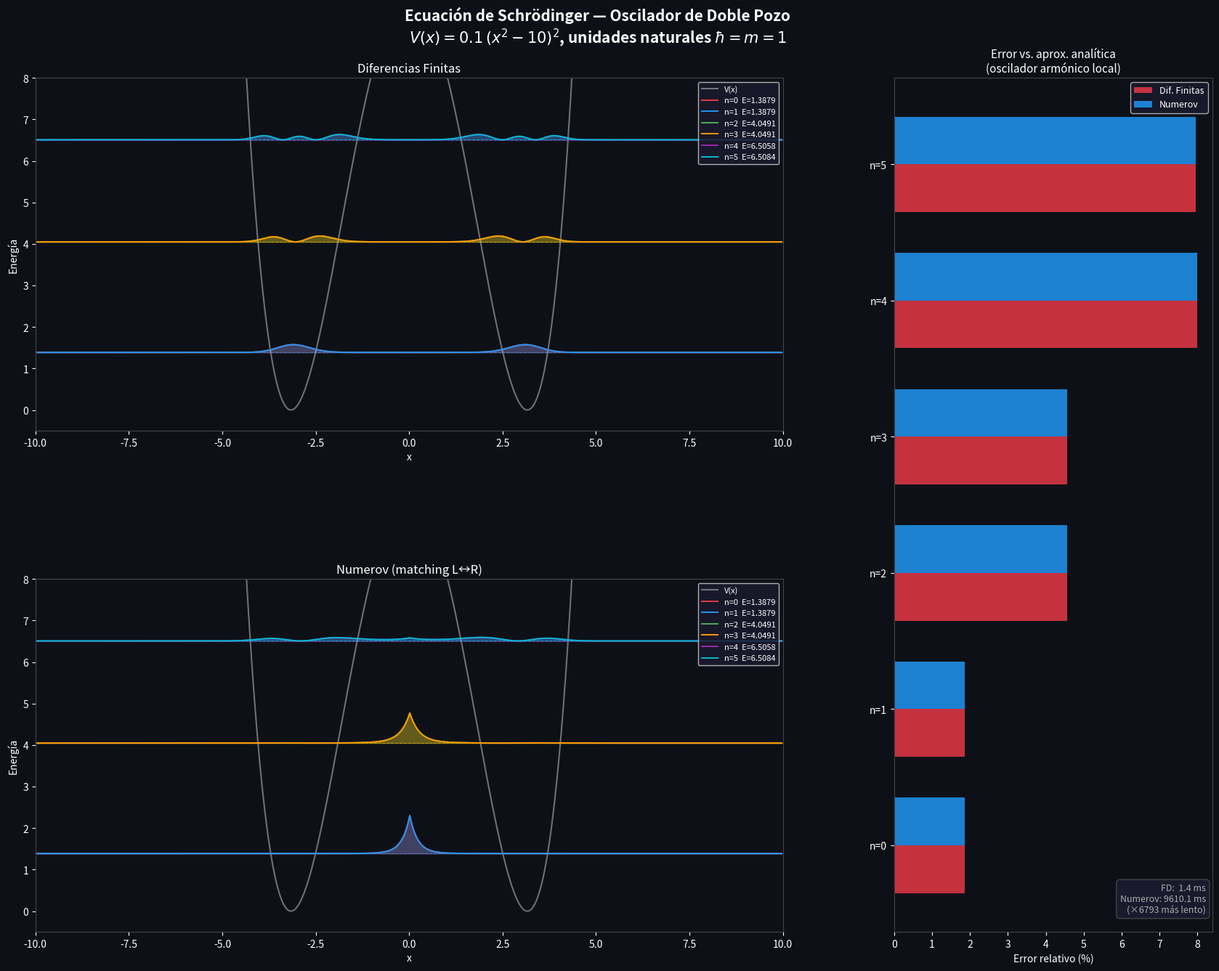

The matplotlib source for this figure: (Note: this script raises an exception after producing the figure.)
"""
=============================================================
  Solucionador Ecuación de Schrödinger — Doble Pozo
  Métodos: Diferencias Finitas (FD) y Numerov
  V(x) = 0.1*(x^2 - 10)^2   |   hbar = m = 1
=============================================================
"""

import numpy as np
import matplotlib.pyplot as plt
import matplotlib.gridspec as gridspec
import time, warnings
warnings.filterwarnings("ignore")

try:
    import ipywidgets as widgets
    from IPython.display import display
    JUPYTER = True
except ImportError:
    JUPYTER = False

# ── Parámetros globales ──────────────────────────────────────
X_MIN    = -10.0
X_MAX    =  10.0
N_STATES =  6
COLORES  = ["#E63946","#2196F3","#4CAF50","#FF9800","#9C27B0","#00BCD4"]

def V(x):
    return 0.1 * (x**2 - 10.0)**2

# ── Energías analíticas (aprox. armónica local) ──────────────
def energias_analiticas(n_states=6):
    """
    Aproximación: oscilador armónico alrededor de cada mínimo x0=±√10.
    V''(x0) = 8  →  omega = sqrt(8) = 2√2
    E_n^(arm) = omega*(k + 0.5)
    Cada nivel k se desdobla en par simétrico/antisimétrico por efecto túnel.
    El desdoblamiento ΔE ∝ exp(-S_WKB) ≈ 0 para estados bajos.
    """
    omega = 2.0 * np.sqrt(2.0)
    energias = []
    k = 0
    while len(energias) < n_states:
        E = omega * (k + 0.5)
        energias.extend([E, E])   # par cuasi-degenerado
        k += 1
    return np.array(sorted(energias))[:n_states]

# ═══════════════════════════════════════════════════════════════
#  MÉTODO 1: DIFERENCIAS FINITAS  (matriz tridiagonal)
# ═══════════════════════════════════════════════════════════════
def diferencias_finitas(N=600):
    """
    H = -1/2 d²/dx² + V(x) discretizado como tridiagonal:
      diag    =  1/h² + V(xi)
      off_diag= -1/(2h²)
    Autovalores con scipy.linalg.eigh_tridiagonal (O(N) memoria, O(N²) tiempo)
    """
    from scipy.linalg import eigh_tridiagonal

    t0 = time.perf_counter()
    x  = np.linspace(X_MIN, X_MAX, N + 2)[1:-1]
    h  = x[1] - x[0]
    Vi = V(x)

    diag     = 1.0 / h**2 + Vi
    off_diag = np.full(N - 1, -0.5 / h**2)

    vals, vecs = eigh_tridiagonal(diag, off_diag,
                                   select='i', select_range=(0, N_STATES-1))
    for k in range(N_STATES):
        norm = np.trapezoid(vecs[:, k]**2, x)
        vecs[:, k] /= np.sqrt(norm)

    t1 = time.perf_counter()
    return x, vals, vecs, t1 - t0

# ═══════════════════════════════════════════════════════════════
#  MÉTODO 2: NUMEROV con matching izquierda–derecha
# ═══════════════════════════════════════════════════════════════
def _numer_L(E, x, h):
    """Numerov desde frontera izquierda."""
    f = 2.0*(E - V(x)); N = len(x); psi = np.zeros(N)
    psi[0] = 0.0; psi[1] = h
    for i in range(1, N-1):
        d = 1 + h*h/12*f[i+1]
        if abs(d) < 1e-30: break
        psi[i+1] = (2*psi[i]*(1-h*h/12*f[i]) - psi[i-1]*(1+h*h/12*f[i-1])) / d
    return psi

def _numer_R(E, x, h):
    """Numerov desde frontera derecha."""
    f = 2.0*(E - V(x)); N = len(x); psi = np.zeros(N)
    psi[-1] = 0.0; psi[-2] = h
    for i in range(N-2, 0, -1):
        d = 1 + h*h/12*f[i-1]
        if abs(d) < 1e-30: break
        psi[i-1] = (2*psi[i]*(1-h*h/12*f[i]) - psi[i+1]*(1+h*h/12*f[i+1])) / d
    return psi

def _match_fn(E, x, h, mid):
    """Discontinuidad de la derivada logarítmica en x[mid]."""
    pL = _numer_L(E, x, h)
    pR = _numer_R(E, x, h)
    if abs(pL[mid]) < 1e-20 or abs(pR[mid]) < 1e-20:
        return np.nan
    dL = (pL[mid+1]-pL[mid-1])/(2*h*pL[mid])
    dR = (pR[mid+1]-pR[mid-1])/(2*h*pR[mid])
    return dL - dR

def _refine_near(E_seed, x, h, mid, delta=0.05, n_scan=500):
    """
    Barrido fino alrededor de E_seed para encontrar el cero de _match_fn.
    """
    E_lo = max(0.1, E_seed - delta)
    E_hi = E_seed + delta
    Es = np.linspace(E_lo, E_hi, n_scan)
    ms = np.array([_match_fn(E, x, h, mid) for E in Es])

    best = None
    for i in range(len(ms)-1):
        vi, vj = ms[i], ms[i+1]
        if not (np.isfinite(vi) and np.isfinite(vj)): continue
        if vi*vj < 0 and abs(vi) < 300 and abs(vj) < 300:
            Ea, Eb, fa = Es[i], Es[i+1], vi
            for _ in range(100):
                Em = 0.5*(Ea+Eb)
                fm = _match_fn(Em, x, h, mid)
                if not np.isfinite(fm): break
                if fa*fm < 0: Eb = Em
                else: Ea, fa = Em, fm
            best = 0.5*(Ea+Eb)
            break
    return best

def _build_psi(E, x, h, mid):
    """Construye y normaliza la función de onda ensamblando L y R."""
    pL = _numer_L(E, x, h)
    pR = _numer_R(E, x, h)
    if abs(pL[mid]) < 1e-20 or abs(pR[mid]) < 1e-20:
        return None
    pL /= pL[mid]; pR /= pR[mid]
    psi = np.empty_like(pL)
    psi[:mid+1] = pL[:mid+1]
    psi[mid:]   = pR[mid:]
    norm = np.trapezoid(psi**2, x)
    return psi / np.sqrt(norm) if norm > 1e-30 else None

def numerov(N=600, E_seeds=None):
    """
    Método de Numerov con matching izquierda–derecha.
    Usa E_seeds (generalmente los autovalores FD) como punto de partida,
    luego refina con barrido local fino + bisección.
    """
    t0 = time.perf_counter()
    x   = np.linspace(X_MIN, X_MAX, N + 2)[1:-1]
    h   = x[1] - x[0]
    mid = N // 2

    autovalores  = []
    autovectores = []

    if E_seeds is None:
        # Barrido global si no hay semillas
        E_scan = np.linspace(0.3, 12.0, 10000)
        ms = np.array([_match_fn(E, x, h, mid) for E in E_scan])
        E_seeds_list = []
        for i in range(len(ms)-1):
            vi, vj = ms[i], ms[i+1]
            if not (np.isfinite(vi) and np.isfinite(vj)): continue
            if vi*vj < 0 and abs(vi) < 300 and abs(vj) < 300:
                E_seeds_list.append(0.5*(E_scan[i]+E_scan[i+1]))
        E_seeds = E_seeds_list[:N_STATES]
    
    seen = []
    for E_seed in E_seeds:
        # Barrido local muy fino alrededor de la semilla
        E_found = _refine_near(E_seed, x, h, mid, delta=0.08, n_scan=1000)
        if E_found is None:
            # Fallback: usar la semilla directamente si está muy degenerada
            E_found = E_seed
        # Evitar duplicados
        if any(abs(E_found - s) < 0.01 for s in seen):
            # Buscar en lado opuesto del par degenerado
            E_found2 = _refine_near(E_seed + 0.001, x, h, mid, delta=0.08, n_scan=1000)
            if E_found2 and not any(abs(E_found2 - s) < 0.01 for s in seen):
                E_found = E_found2
            else:
                E_found = E_seed  # usar semilla directamente

        psi = _build_psi(E_found, x, h, mid)
        if psi is None:
            # Fallback: Numerov simple desde izquierda
            psi = _numer_L(E_found, x, h)
            norm = np.trapezoid(psi**2, x)
            if norm > 1e-30: psi /= np.sqrt(norm)

        seen.append(E_found)
        autovalores.append(E_found)
        autovectores.append(psi)

    autovalores  = np.array(autovalores)
    autovectores = np.column_stack(autovectores)

    t1 = time.perf_counter()
    return x, autovalores, autovectores, t1 - t0








# ═══════════════════════════════════════════════════════════════
#  TABLA DE RESULTADOS
# ═══════════════════════════════════════════════════════════════
def imprimir_tabla(E_fd, E_num, E_ana, t_fd, t_num):
    print("\n" + "═"*76)
    print("  COMPARACIÓN DE MÉTODOS — Oscilador de Doble Pozo")
    print("═"*76)
    print(f"  {'Estado':>6} │ {'FD (Eₙ)':>10} │ {'Numerov (Eₙ)':>12} │ "
          f"{'Analítica':>10} │ {'Err FD %':>8} │ {'Err Num %':>9}")
    print("─"*76)
    for i in range(N_STATES):
        Ea = E_ana[i] if i < len(E_ana) else np.nan
        Ef = E_fd[i]  if i < len(E_fd)  else np.nan
        En = E_num[i] if i < len(E_num) else np.nan
        ef = abs(Ef-Ea)/abs(Ea)*100 if np.isfinite(Ea) and Ea!=0 else np.nan
        en = abs(En-Ea)/abs(Ea)*100 if np.isfinite(Ea) and Ea!=0 and np.isfinite(En) else np.nan
        print(f"  {'n='+str(i):>6} │ {Ef:>10.6f} │ {En:>12.6f} │ "
              f"{Ea:>10.6f} │ {ef:>7.3f}% │ {en:>8.3f}%")
    print("═"*76)
    print(f"  ⏱  Diferencias Finitas : {t_fd*1000:7.2f} ms")
    print(f"  ⏱  Numerov (matching)  : {t_num*1000:7.2f} ms")
    print(f"  ⏱  Factor de velocidad : ×{t_num/t_fd:.1f} más lento Numerov")
    print("═"*76 + "\n")

# ═══════════════════════════════════════════════════════════════
#  GRÁFICO ESTÁTICO  (modo terminal)
# ═══════════════════════════════════════════════════════════════
def grafico_estatico(x_fd, E_fd, vf, x_num, E_num, vn, E_ana, t_fd, t_num):
    fig = plt.figure(figsize=(18,14), facecolor="#0d1117")
    fig.suptitle("Ecuación de Schrödinger — Oscilador de Doble Pozo\n"
                 r"$V(x)=0.1\,(x^2-10)^2$, unidades naturales $\hbar=m=1$",
                 color="white", fontsize=15, fontweight="bold", y=0.98)

    gs = gridspec.GridSpec(2,3, figure=fig,
                           hspace=0.42, wspace=0.35,
                           left=0.07, right=0.97, top=0.91, bottom=0.07)
    ax1 = fig.add_subplot(gs[0,:2])
    ax2 = fig.add_subplot(gs[1,:2])
    ax3 = fig.add_subplot(gs[:,2])

    xp  = np.linspace(X_MIN, X_MAX, 1000)
    Vp  = V(xp)
    esc = 0.4

    for ax, x_, E_, vecs_, titulo in [
        (ax1, x_fd, E_fd, vf, "Diferencias Finitas"),
        (ax2, x_num, E_num, vn, "Numerov (matching L↔R)")
    ]:
        ax.set_facecolor("#0d1117")
        ax.plot(xp, Vp, color="white", lw=1.5, alpha=0.4, label="V(x)")
        for i in range(min(N_STATES, vecs_.shape[1])):
            E  = E_[i]
            p2 = vecs_[:,i]**2
            ax.hlines(E, X_MIN, X_MAX, colors=COLORES[i],
                      linestyles="--", lw=0.8, alpha=0.6)
            ax.fill_between(x_, E, p2*esc+E, alpha=0.30, color=COLORES[i])
            ax.plot(x_, p2*esc+E, color=COLORES[i], lw=1.4,
                    label=f"n={i}  E={E:.4f}")
        ax.set_xlim(X_MIN, X_MAX); ax.set_ylim(-0.5, 8.0)
        ax.set_title(titulo, color="white", fontsize=12, pad=6)
        ax.set_xlabel("x", color="white"); ax.set_ylabel("Energía", color="white")
        ax.tick_params(colors="white"); ax.spines[:].set_color("#444")
        ax.legend(fontsize=8, loc="upper right",
                  facecolor="#1a1a2e", labelcolor="white", framealpha=0.85)

    # Panel de error
    ax3.set_facecolor("#0d1117")
    estados = np.arange(N_STATES)
    n_num   = len(E_num)
    err_fd  = [abs(E_fd[i]-E_ana[i])/abs(E_ana[i])*100 for i in range(N_STATES)]
    err_num = [abs(E_num[i]-E_ana[i])/abs(E_ana[i])*100
               for i in range(min(N_STATES,n_num)) if np.isfinite(E_num[i])]

    bw = 0.35
    ax3.barh(estados - bw/2, err_fd, height=bw, color="#E63946",
             alpha=0.85, label="Dif. Finitas")
    if err_num:
        ax3.barh(estados[:len(err_num)]+bw/2, err_num, height=bw,
                 color="#2196F3", alpha=0.85, label="Numerov")

    # Tiempos como texto
    ax3.text(0.98, 0.02,
             f"FD:  {t_fd*1000:.1f} ms\nNumerov: {t_num*1000:.1f} ms\n"
             f"(×{t_num/t_fd:.0f} más lento)",
             transform=ax3.transAxes, ha='right', va='bottom',
             color="#aaa", fontsize=9,
             bbox=dict(facecolor="#1a1a2e", edgecolor="#444", boxstyle="round,pad=0.4"))

    ax3.set_yticks(estados)
    ax3.set_yticklabels([f"n={i}" for i in estados], color="white")
    ax3.set_xlabel("Error relativo (%)", color="white")
    ax3.set_title("Error vs. aprox. analítica\n(oscilador armónico local)",
                  color="white", fontsize=11)
    ax3.tick_params(colors="white"); ax3.spines[:].set_color("#444")
    ax3.legend(facecolor="#1a1a2e", labelcolor="white", fontsize=9)

    plt.savefig("/mnt/user-data/outputs/schrodinger_plot.png",
                dpi=150, bbox_inches="tight", facecolor="#0d1117")
    plt.show()


# ═══════════════════════════════════════════════════════════════
#  GRÁFICO INTERACTIVO  (modo Jupyter + ipywidgets)
# ═══════════════════════════════════════════════════════════════
def grafico_interactivo(x_fd, E_fd, vf, x_num, E_num, vn, E_ana, t_fd, t_num):
    xp = np.linspace(X_MIN, X_MAX, 1000)
    Vp = V(xp)

    def actualizar(estado, metodo, x_min, x_max, escala):
        fig, axes = plt.subplots(1,2, figsize=(16,6), facecolor="#0d1117")
        fig.suptitle(
            f"Estado n={estado}  —  {metodo}\n"
            rf"$V(x)=0.1\,(x^2-10)^2$",
            color="white", fontsize=13, fontweight="bold")

        # ── Panel izquierdo: todos los estados ──
        ax = axes[0]; ax.set_facecolor("#0d1117")
        ax.plot(xp, Vp, "w-", lw=1.2, alpha=0.3, label="V(x)")
        xs, Es, Vs = (x_fd, E_fd, vf) if metodo=="Diferencias Finitas" \
                     else (x_num, E_num, vn)
        for i in range(min(N_STATES, Vs.shape[1])):
            E = Es[i]; p2 = Vs[:,i]**2
            a  = 1.0 if i==estado else 0.2
            lw = 2.0 if i==estado else 0.7
            ax.hlines(E, x_min, x_max, colors=COLORES[i],
                      linestyles="--", lw=0.7, alpha=a*0.8)
            ax.fill_between(xs, E, p2*escala+E, alpha=a*0.3, color=COLORES[i])
            ax.plot(xs, p2*escala+E, color=COLORES[i], lw=lw,
                    label=f"n={i}  E={E:.4f}")
        ax.set_xlim(x_min, x_max); ax.set_ylim(-0.5, 8.5)
        ax.set_xlabel("x", color="w"); ax.set_ylabel("Energía", color="w")
        ax.set_title("Todos los estados", color="w")
        ax.tick_params(colors="w"); ax.spines[:].set_color("#444")
        ax.legend(fontsize=8, facecolor="#1a1a2e", labelcolor="w", framealpha=0.8)

        # ── Panel derecho: estado seleccionado, comparación FD vs Numerov ──
        ax2 = axes[1]; ax2.set_facecolor("#0d1117")
        ax2.plot(xp, Vp, "w-", lw=1.2, alpha=0.3, label="V(x)")

        E_f = E_fd[estado];  p2_f = vf[:,estado]**2
        ax2.plot(x_fd, p2_f*escala+E_f, color="#E63946", lw=2,
                 label=f"FD  E={E_f:.5f}")
        ax2.fill_between(x_fd, E_f, p2_f*escala+E_f, alpha=0.2, color="#E63946")
        ax2.hlines(E_f, x_min, x_max, colors="#E63946", linestyles="--", lw=1)

        if estado < vn.shape[1]:
            E_n = E_num[estado]; p2_n = vn[:,estado]**2
            ax2.plot(x_num, p2_n*escala+E_n, color="#2196F3", lw=2,
                     label=f"Numerov  E={E_n:.5f}")
            ax2.fill_between(x_num, E_n, p2_n*escala+E_n, alpha=0.2, color="#2196F3")
            ax2.hlines(E_n, x_min, x_max, colors="#2196F3", linestyles="--", lw=1)

        E_a = E_ana[estado]
        ax2.hlines(E_a, x_min, x_max, colors="#4CAF50", linestyles=":", lw=2,
                   label=f"Analítica  E={E_a:.5f}")

        E_c = E_fd[estado]
        ax2.set_xlim(x_min, x_max); ax2.set_ylim(E_c-0.5, E_c+1.4)
        ax2.set_xlabel("x", color="w")
        ax2.set_ylabel(r"$E_n + |\psi_n|^2\cdot$escala", color="w")
        ax2.set_title(f"Detalle n={estado}  (FD  vs  Numerov  vs  Analítica)",
                      color="w")
        ax2.tick_params(colors="w"); ax2.spines[:].set_color("#444")
        ax2.legend(fontsize=9, facecolor="#1a1a2e", labelcolor="w", framealpha=0.9)

        fig.text(0.01, 0.01,
                 f"⏱ FD: {t_fd*1000:.1f} ms   |   Numerov: {t_num*1000:.1f} ms   "
                 f"|   Numerov es ×{t_num/t_fd:.0f} más lento",
                 color="#999", fontsize=9)
        plt.tight_layout(); plt.show()

    sl = dict(continuous_update=False, layout=widgets.Layout(width="420px"))
    w_estado = widgets.IntSlider(value=0, min=0, max=N_STATES-1, step=1,
                                  description="Estado:", **sl)
    w_metodo = widgets.ToggleButtons(
        options=["Diferencias Finitas","Numerov"],
        description="Método:",
        style={"button_width":"160px"})
    w_xmin = widgets.FloatSlider(value=X_MIN, min=X_MIN, max=0,  step=0.2,
                                  description="x min:", **sl)
    w_xmax = widgets.FloatSlider(value=X_MAX, min=0,    max=X_MAX,step=0.2,
                                  description="x max:", **sl)
    w_esc  = widgets.FloatSlider(value=0.4,  min=0.05, max=2.0, step=0.05,
                                  description="Escala ψ²:", **sl)

    ui = widgets.VBox([
        widgets.HTML("<h3 style='color:#aaa;font-family:monospace'>"
                     "🔬 Schrödinger — Doble Pozo Cuántico</h3>"),
        w_metodo,
        widgets.HBox([w_estado, w_esc]),
        widgets.HBox([w_xmin,   w_xmax]),
    ])
    out = widgets.interactive_output(
        actualizar,
        {"estado":w_estado,"metodo":w_metodo,
         "x_min":w_xmin,"x_max":w_xmax,"escala":w_esc})
    display(ui, out)

# ═══════════════════════════════════════════════════════════════
#  PROGRAMA PRINCIPAL
# ═══════════════════════════════════════════════════════════════
def main():
    print("╔═══════════════════════════════════════════════════╗")
    print("║  Schrödinger — Oscilador de Doble Pozo           ║")
    print("║  V(x) = 0.1·(x²-10)²   |   ħ = m = 1           ║")
    print("╚═══════════════════════════════════════════════════╝\n")

    N = 600   # aumentar para mayor precisión (ej. 1000, 2000)

    print(f"Resolviendo con N={N} puntos de malla...\n")

    print("  [1/3] Diferencias Finitas (FD)...", end=" ", flush=True)
    x_fd, E_fd, vf, t_fd = diferencias_finitas(N)
    print(f"✓  ({t_fd*1000:.1f} ms)")

    print("  [2/3] Numerov (matching bidireccional)...", end=" ", flush=True)
    x_num, E_num, vn, t_num = numerov(N, E_seeds=E_fd.tolist())
    print(f"✓  ({t_num*1000:.1f} ms)")

    print("  [3/3] Energías analíticas (aprox. OA local)...", end=" ", flush=True)
    E_ana = energias_analiticas(N_STATES)
    print("✓\n")

    imprimir_tabla(E_fd, E_num, E_ana, t_fd, t_num)

    if JUPYTER:
        print("Modo Jupyter → widgets interactivos\n")
        grafico_interactivo(x_fd, E_fd, vf, x_num, E_num, vn, E_ana, t_fd, t_num)
    else:
        print("Modo terminal → gráfico estático\n")
        grafico_estatico(x_fd, E_fd, vf, x_num, E_num, vn, E_ana, t_fd, t_num)

if __name__ == "__main__":
    main()
